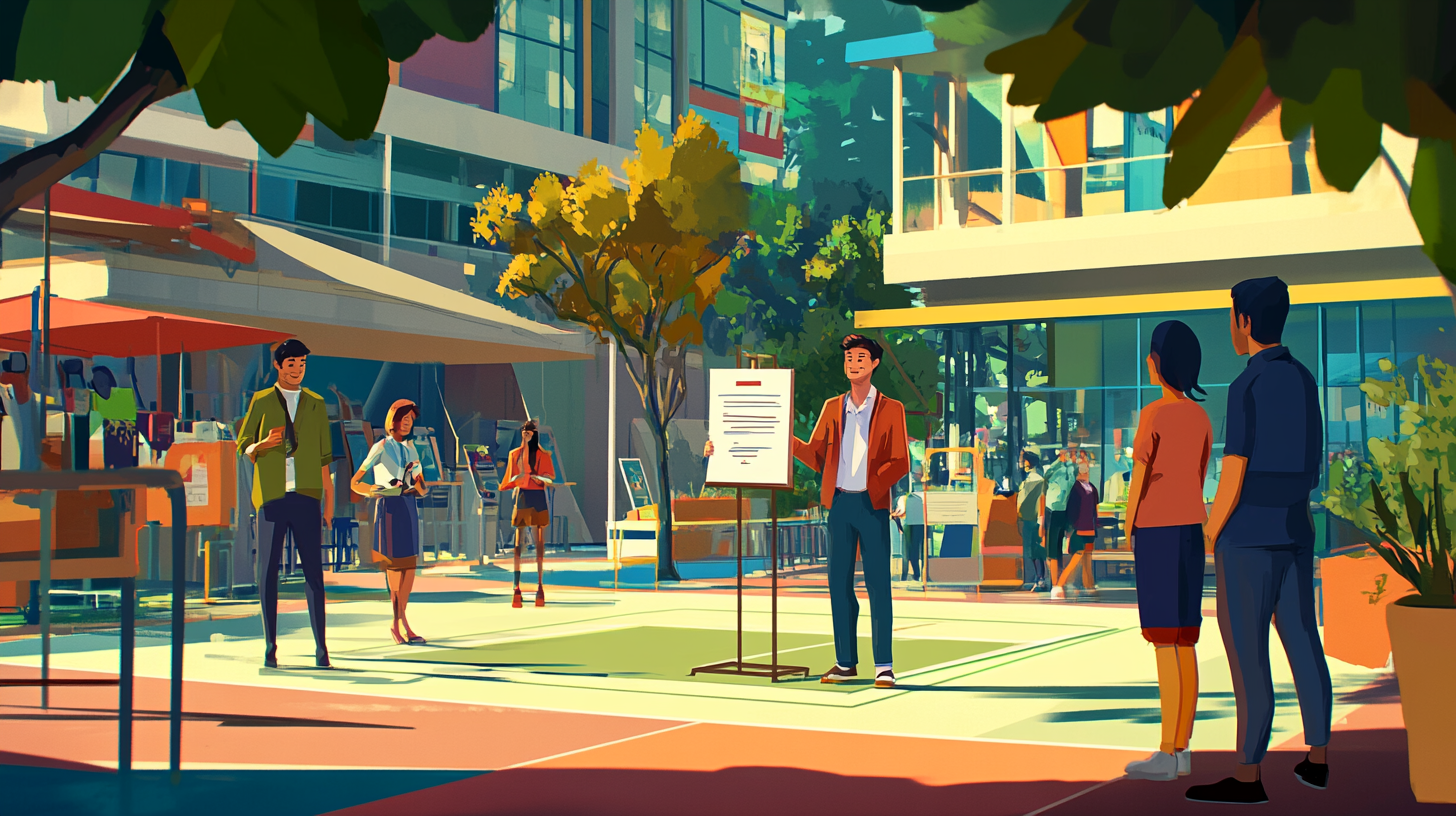
Generation parameters embedded in this image by Midjourney (PNG 'Description' text chunk):
A dynamic digital painting showcasing a vibrant scene of diverse mentors, including a coach on a sports field, an employer in a busy office setting, and a community leader volunteering. The scene is set around a central elegant letter of recommendation, symbolizing both academic and non-academic achievements. Emphasize personal qualities like resilience, initiative, empathy with warm, inspiring lighting and intricate details, in a modern, semi-realistic style, cinematic composition, high detail, vibrant color palette. asian --ar 16:9 --stylize 150 --v 6.1 Job ID: 75b7945f-d10e-48ce-95b9-e8c7fd068875